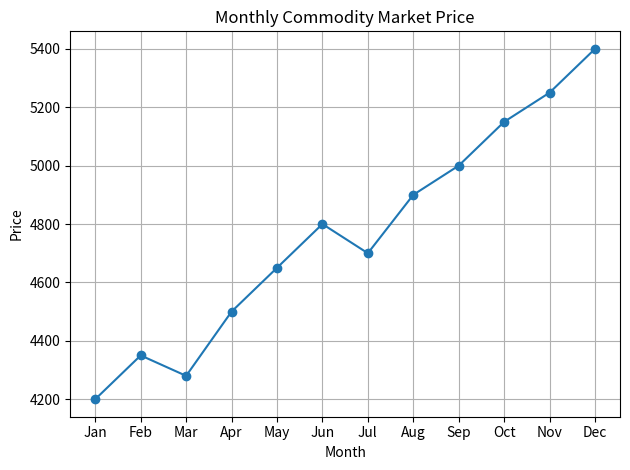

Recreate this plot in Python. (Note: this script raises an exception after producing the figure.)
import pandas as pd
import matplotlib.pyplot as plt

# Monthly commodity market price data
month = ["Jan", "Feb", "Mar", "Apr", "May", "Jun",
         "Jul", "Aug", "Sep", "Oct", "Nov", "Dec"]
price = [4200, 4350, 4280, 4500, 4650, 4800,
         4700, 4900, 5000, 5150, 5250, 5400]

data = pd.DataFrame({"Month": month, "Price": price})
print(data)

plt.plot(data["Month"], data["Price"], marker="o")
plt.title("Monthly Commodity Market Price")
plt.xlabel("Month")
plt.ylabel("Price")
plt.grid(True)
plt.tight_layout()
plt.savefig("output/commodity_price_graph.png", dpi=300)
plt.show()
